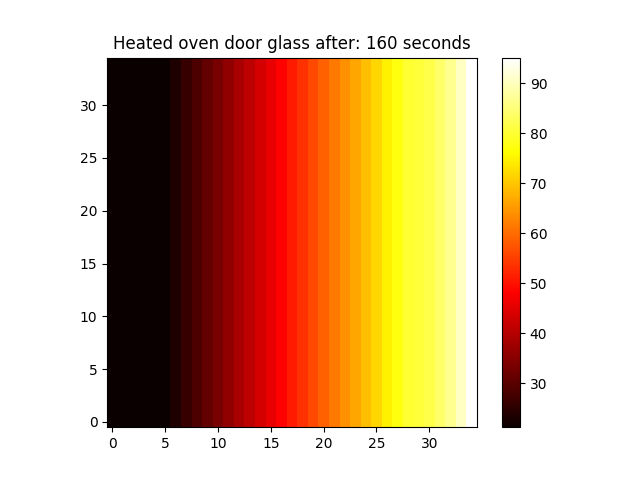

The file beside this chart, header and first rows:
21.2335597328363, 21.2375087341751, 21.2473046537913, 21.2631092161293, 21.285174471414, 21.3138422914238, 23.7692517150885, 26.2260128323845, 28.6852583697996, 31.1481208609675, 33.6157325069699, 36.0892250357921, 38.5697295606642, 41.0583764370258, 43.5562951178563, 46.0646140071237, 48.5844603111129, 51.1169598874065, 53.6632370913012, 56.2244146194593, 58.8016133506076, 61.3959521831123, 64.0085478692786, 66.6405148462387
21.23, 21.24, 21.25, 21.26, 21.29, 21.31, 23.77, 26.23, 28.69, 31.15, 33.62, 36.09, 38.57, 41.06, 43.56, 46.06, 48.58, 51.12, 53.66, 56.22, 58.8, 61.4, 64.01, 66.64
21.23, 21.24, 21.25, 21.26, 21.29, 21.31, 23.77, 26.23, 28.69, 31.15, 33.62, 36.09, 38.57, 41.06, 43.56, 46.06, 48.58, 51.12, 53.66, 56.22, 58.8, 61.4, 64.01, 66.64
21.23, 21.24, 21.25, 21.26, 21.29, 21.31, 23.77, 26.23, 28.69, 31.15, 33.62, 36.09, 38.57, 41.06, 43.56, 46.06, 48.58, 51.12, 53.66, 56.22, 58.8, 61.4, 64.01, 66.64
21.23, 21.24, 21.25, 21.26, 21.29, 21.31, 23.77, 26.23, 28.69, 31.15, 33.62, 36.09, 38.57, 41.06, 43.56, 46.06, 48.58, 51.12, 53.66, 56.22, 58.8, 61.4, 64.01, 66.64
21.23, 21.24, 21.25, 21.26, 21.29, 21.31, 23.77, 26.23, 28.69, 31.15, 33.62, 36.09, 38.57, 41.06, 43.56, 46.06, 48.58, 51.12, 53.66, 56.22, 58.8, 61.4, 64.01, 66.64
21.23, 21.24, 21.25, 21.26, 21.29, 21.31, 23.77, 26.23, 28.69, 31.15, 33.62, 36.09, 38.57, 41.06, 43.56, 46.06, 48.58, 51.12, 53.66, 56.22, 58.8, 61.4, 64.01, 66.64
21.23, 21.24, 21.25, 21.26, 21.29, 21.31, 23.77, 26.23, 28.69, 31.15, 33.62, 36.09, 38.57, 41.06, 43.56, 46.06, 48.58, 51.12, 53.66, 56.22, 58.8, 61.4, 64.01, 66.64
21.23, 21.24, 21.25, 21.26, 21.29, 21.31, 23.77, 26.23, 28.69, 31.15, 33.62, 36.09, 38.57, 41.06, 43.56, 46.06, 48.58, 51.12, 53.66, 56.22, 58.8, 61.4, 64.01, 66.64
21.23, 21.24, 21.25, 21.26, 21.29, 21.31, 23.77, 26.23, 28.69, 31.15, 33.62, 36.09, 38.57, 41.06, 43.56, 46.06, 48.58, 51.12, 53.66, 56.22, 58.8, 61.4, 64.01, 66.64
21.23, 21.24, 21.25, 21.26, 21.29, 21.31, 23.77, 26.23, 28.69, 31.15, 33.62, 36.09, 38.57, 41.06, 43.56, 46.06, 48.58, 51.12, 53.66, 56.22, 58.8, 61.4, 64.01, 66.64
21.23, 21.24, 21.25, 21.26, 21.29, 21.31, 23.77, 26.23, 28.69, 31.15, 33.62, 36.09, 38.57, 41.06, 43.56, 46.06, 48.58, 51.12, 53.66, 56.22, 58.8, 61.4, 64.01, 66.64
21.23, 21.24, 21.25, 21.26, 21.29, 21.31, 23.77, 26.23, 28.69, 31.15, 33.62, 36.09, 38.57, 41.06, 43.56, 46.06, 48.58, 51.12, 53.66, 56.22, 58.8, 61.4, 64.01, 66.64
21.23, 21.24, 21.25, 21.26, 21.29, 21.31, 23.77, 26.23, 28.69, 31.15, 33.62, 36.09, 38.57, 41.06, 43.56, 46.06, 48.58, 51.12, 53.66, 56.22, 58.8, 61.4, 64.01, 66.64
21.23, 21.24, 21.25, 21.26, 21.29, 21.31, 23.77, 26.23, 28.69, 31.15, 33.62, 36.09, 38.57, 41.06, 43.56, 46.06, 48.58, 51.12, 53.66, 56.22, 58.8, 61.4, 64.01, 66.64
21.23, 21.24, 21.25, 21.26, 21.29, 21.31, 23.77, 26.23, 28.69, 31.15, 33.62, 36.09, 38.57, 41.06, 43.56, 46.06, 48.58, 51.12, 53.66, 56.22, 58.8, 61.4, 64.01, 66.64
21.23, 21.24, 21.25, 21.26, 21.29, 21.31, 23.77, 26.23, 28.69, 31.15, 33.62, 36.09, 38.57, 41.06, 43.56, 46.06, 48.58, 51.12, 53.66, 56.22, 58.8, 61.4, 64.01, 66.64
21.23, 21.24, 21.25, 21.26, 21.29, 21.31, 23.77, 26.23, 28.69, 31.15, 33.62, 36.09, 38.57, 41.06, 43.56, 46.06, 48.58, 51.12, 53.66, 56.22, 58.8, 61.4, 64.01, 66.64
21.23, 21.24, 21.25, 21.26, 21.29, 21.31, 23.77, 26.23, 28.69, 31.15, 33.62, 36.09, 38.57, 41.06, 43.56, 46.06, 48.58, 51.12, 53.66, 56.22, 58.8, 61.4, 64.01, 66.64
21.23, 21.24, 21.25, 21.26, 21.29, 21.31, 23.77, 26.23, 28.69, 31.15, 33.62, 36.09, 38.57, 41.06, 43.56, 46.06, 48.58, 51.12, 53.66, 56.22, 58.8, 61.4, 64.01, 66.64
21.23, 21.24, 21.25, 21.26, 21.29, 21.31, 23.77, 26.23, 28.69, 31.15, 33.62, 36.09, 38.57, 41.06, 43.56, 46.06, 48.58, 51.12, 53.66, 56.22, 58.8, 61.4, 64.01, 66.64
21.23, 21.24, 21.25, 21.26, 21.29, 21.31, 23.77, 26.23, 28.69, 31.15, 33.62, 36.09, 38.57, 41.06, 43.56, 46.06, 48.58, 51.12, 53.66, 56.22, 58.8, 61.4, 64.01, 66.64
21.23, 21.24, 21.25, 21.26, 21.29, 21.31, 23.77, 26.23, 28.69, 31.15, 33.62, 36.09, 38.57, 41.06, 43.56, 46.06, 48.58, 51.12, 53.66, 56.22, 58.8, 61.4, 64.01, 66.64
21.23, 21.24, 21.25, 21.26, 21.29, 21.31, 23.77, 26.23, 28.69, 31.15, 33.62, 36.09, 38.57, 41.06, 43.56, 46.06, 48.58, 51.12, 53.66, 56.22, 58.8, 61.4, 64.01, 66.64
21.23, 21.24, 21.25, 21.26, 21.29, 21.31, 23.77, 26.23, 28.69, 31.15, 33.62, 36.09, 38.57, 41.06, 43.56, 46.06, 48.58, 51.12, 53.66, 56.22, 58.8, 61.4, 64.01, 66.64
21.23, 21.24, 21.25, 21.26, 21.29, 21.31, 23.77, 26.23, 28.69, 31.15, 33.62, 36.09, 38.57, 41.06, 43.56, 46.06, 48.58, 51.12, 53.66, 56.22, 58.8, 61.4, 64.01, 66.64
21.23, 21.24, 21.25, 21.26, 21.29, 21.31, 23.77, 26.23, 28.69, 31.15, 33.62, 36.09, 38.57, 41.06, 43.56, 46.06, 48.58, 51.12, 53.66, 56.22, 58.8, 61.4, 64.01, 66.64
21.23, 21.24, 21.25, 21.26, 21.29, 21.31, 23.77, 26.23, 28.69, 31.15, 33.62, 36.09, 38.57, 41.06, 43.56, 46.06, 48.58, 51.12, 53.66, 56.22, 58.8, 61.4, 64.01, 66.64
21.23, 21.24, 21.25, 21.26, 21.29, 21.31, 23.77, 26.23, 28.69, 31.15, 33.62, 36.09, 38.57, 41.06, 43.56, 46.06, 48.58, 51.12, 53.66, 56.22, 58.8, 61.4, 64.01, 66.64
21.23, 21.24, 21.25, 21.26, 21.29, 21.31, 23.77, 26.23, 28.69, 31.15, 33.62, 36.09, 38.57, 41.06, 43.56, 46.06, 48.58, 51.12, 53.66, 56.22, 58.8, 61.4, 64.01, 66.64
21.23, 21.24, 21.25, 21.26, 21.29, 21.31, 23.77, 26.23, 28.69, 31.15, 33.62, 36.09, 38.57, 41.06, 43.56, 46.06, 48.58, 51.12, 53.66, 56.22, 58.8, 61.4, 64.01, 66.64
21.23, 21.24, 21.25, 21.26, 21.29, 21.31, 23.77, 26.23, 28.69, 31.15, 33.62, 36.09, 38.57, 41.06, 43.56, 46.06, 48.58, 51.12, 53.66, 56.22, 58.8, 61.4, 64.01, 66.64
21.23, 21.24, 21.25, 21.26, 21.29, 21.31, 23.77, 26.23, 28.69, 31.15, 33.62, 36.09, 38.57, 41.06, 43.56, 46.06, 48.58, 51.12, 53.66, 56.22, 58.8, 61.4, 64.01, 66.64
21.23, 21.24, 21.25, 21.26, 21.29, 21.31, 23.77, 26.23, 28.69, 31.15, 33.62, 36.09, 38.57, 41.06, 43.56, 46.06, 48.58, 51.12, 53.66, 56.22, 58.8, 61.4, 64.01, 66.64
21.23, 21.24, 21.25, 21.26, 21.29, 21.31, 23.77, 26.23, 28.69, 31.15, 33.62, 36.09, 38.57, 41.06, 43.56, 46.06, 48.58, 51.12, 53.66, 56.22, 58.8, 61.4, 64.01, 66.64
